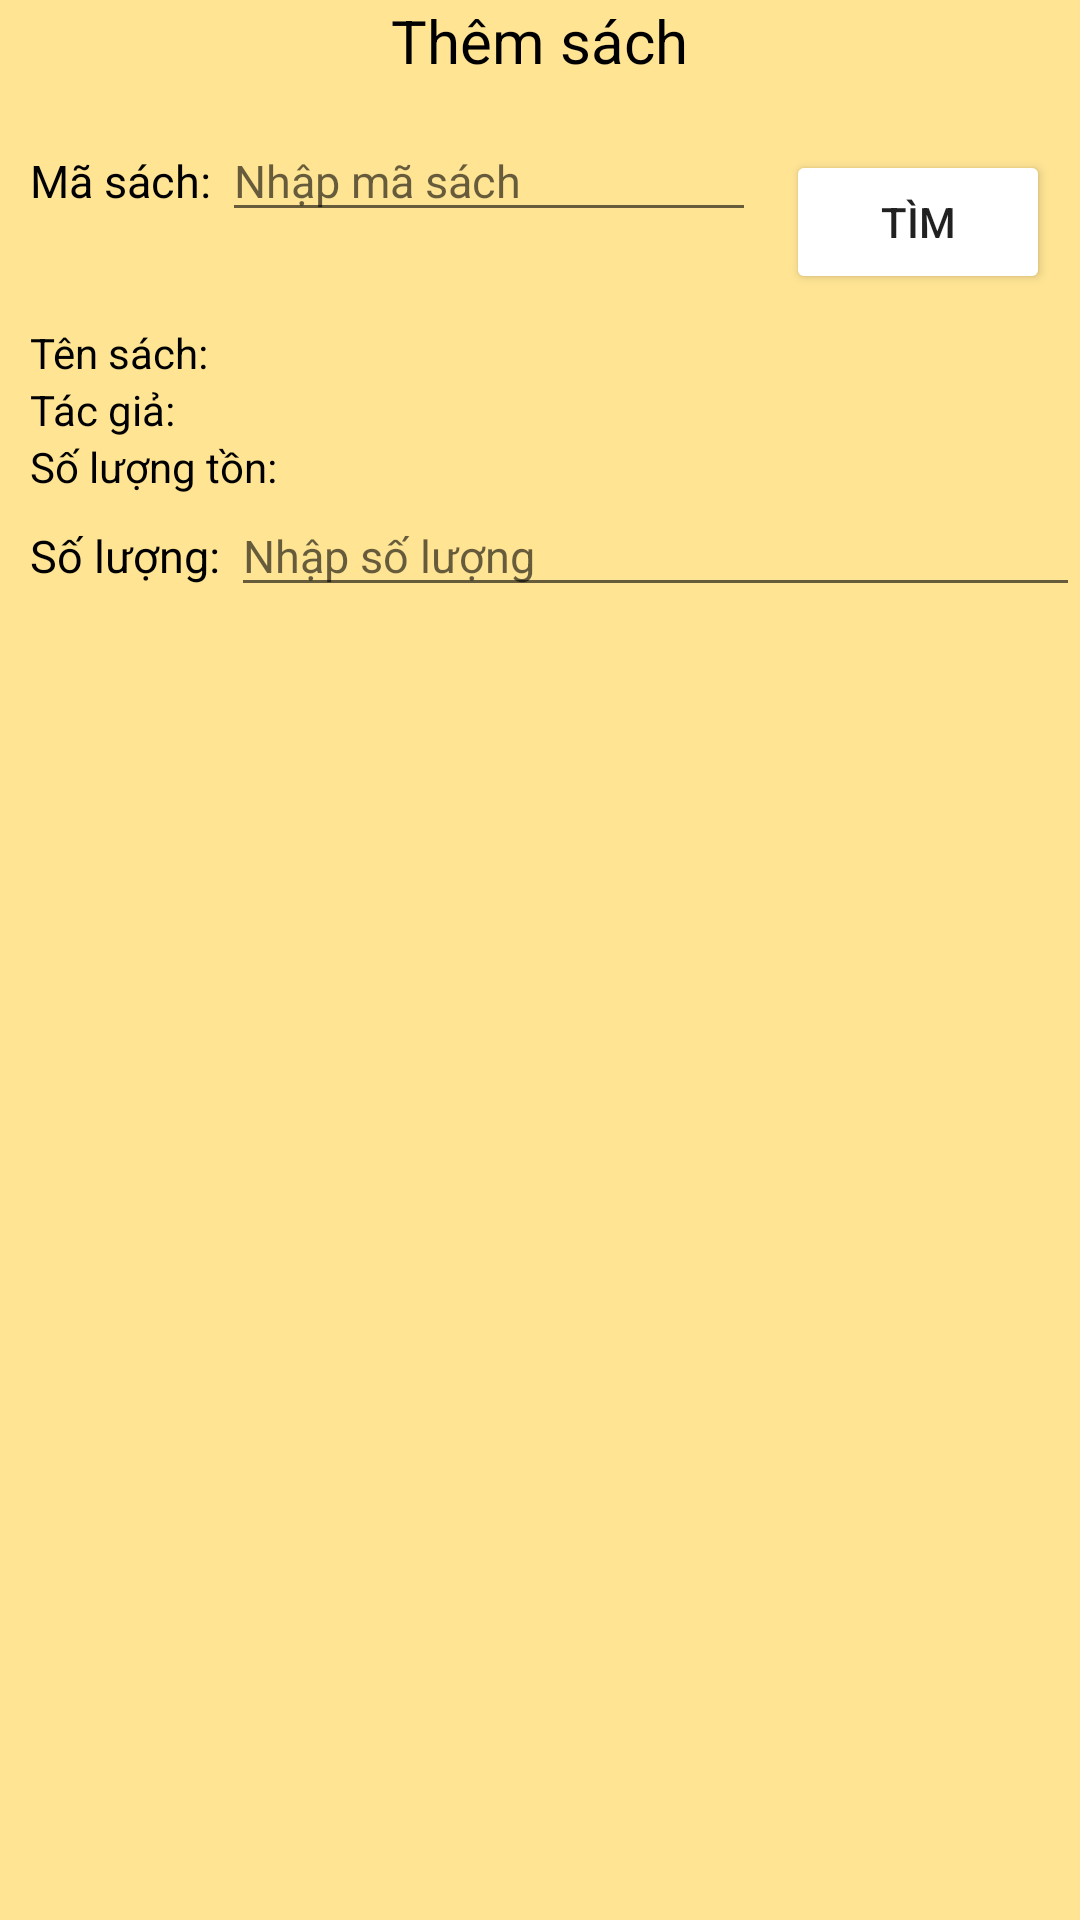

Reconstruct the res/layout file that produces this screen, plus the resources it refers to.
<!-- AndroidManifest.xml: application theme Theme.Quanlynhasach -->
<!-- res/layout/note_input_dialog.xml -->
<?xml version="1.0" encoding="utf-8"?>
<RelativeLayout xmlns:android="http://schemas.android.com/apk/res/android"
    android:layout_width="match_parent"
    android:layout_height="wrap_content"
    android:background="#FFE494"
    android:id="@+id/note_dialog"
    >
    <TextView
        android:layout_width="wrap_content"
        android:layout_height="wrap_content"
        android:layout_centerHorizontal="true"
        android:text="Thêm sách"
        android:textSize="20sp"
        android:textColor="@color/black"
        />

    <LinearLayout
        android:layout_marginTop="20dp"
        android:layout_width="match_parent"
        android:layout_height="wrap_content"
        android:orientation="vertical"
        >

        <LinearLayout
            android:layout_marginTop="20dp"
            android:gravity="center_horizontal"
            android:layout_width="match_parent"
            android:layout_height="wrap_content">
            <TextView
                android:layout_marginLeft="10dp"
                android:textSize="15sp"
                android:layout_width="wrap_content"
                android:layout_height="wrap_content"
                android:text="Mã sách: "
                android:textColor="@color/black"
                />
            <RelativeLayout
                android:layout_width="match_parent"
                android:layout_height="wrap_content">

                <Button
                    android:id="@+id/find"
                    android:layout_width="wrap_content"
                    android:layout_height="wrap_content"
                    android:layout_alignParentRight="true"
                    android:backgroundTint="@color/FireBrick"
                    android:layout_margin="10dp"
                    android:text="tìm" />

                <EditText
                    android:layout_toLeftOf="@id/find"
                    android:id="@+id/bookID"
                    android:maxLines="1"
                    android:textSize="15sp"
                    android:layout_width="match_parent"
                    android:layout_height="wrap_content"
                    android:maxLength="20"
                    android:hint="Nhập mã sách"
                    />
            </RelativeLayout>
        </LinearLayout>

        <LinearLayout
            android:layout_width="match_parent"
            android:layout_height="wrap_content">
            <TextView
                android:layout_marginLeft="10dp"
                android:layout_width="wrap_content"
                android:layout_height="wrap_content"
                android:text="Tên sách: "
                android:textColor="@color/black"
                />

            <TextView
                android:id="@+id/name"
                android:layout_marginLeft="10dp"
                android:layout_width="wrap_content"
                android:layout_height="wrap_content"
                android:text=""
                android:textColor="@color/black"
                />
        </LinearLayout>


        <LinearLayout
            android:layout_width="match_parent"
            android:layout_height="wrap_content">
            <TextView
                android:layout_marginLeft="10dp"
                android:layout_width="wrap_content"
                android:layout_height="wrap_content"
                android:text="Tác giả: "
                android:textColor="@color/black"
                />

            <TextView
                android:id="@+id/author"
                android:layout_marginLeft="10dp"
                android:layout_width="wrap_content"
                android:layout_height="wrap_content"
                android:text=""
                android:textColor="@color/black"
                />
        </LinearLayout>


        <LinearLayout
            android:layout_width="match_parent"
            android:layout_height="wrap_content">
            <TextView
                android:layout_marginLeft="10dp"
                android:layout_width="wrap_content"
                android:layout_height="wrap_content"
                android:text="Số lượng tồn: "
                android:textColor="@color/black"
                />

            <TextView
                android:id="@+id/quantity"
                android:layout_width="wrap_content"
                android:layout_height="match_parent"
                android:layout_marginLeft="10dp"
                android:text=""
                android:textColor="@color/black" />
        </LinearLayout>

        <LinearLayout
            android:gravity="center_horizontal"
            android:layout_width="match_parent"
            android:layout_height="wrap_content">
            <TextView
                android:layout_marginLeft="10dp"
                android:textSize="15sp"
                android:layout_width="wrap_content"
                android:layout_height="wrap_content"
                android:text="Số lượng: "
                android:textColor="@color/black"
                />

            <RelativeLayout
                android:layout_width="match_parent"
                android:layout_height="wrap_content">

                <EditText
                    android:id="@+id/receivedQuantity"
                    android:layout_width="match_parent"
                    android:layout_height="wrap_content"
                    android:hint="Nhập số lượng"
                    android:inputType="number"
                    android:maxLength="20"
                    android:maxLines="1"
                    android:textSize="15sp" />
            </RelativeLayout>
        </LinearLayout>

        <TextView
            android:id="@+id/caution"
            android:layout_marginLeft="10dp"
            android:textSize="15sp"
            android:layout_width="wrap_content"
            android:layout_height="wrap_content"
            android:text="Vượt quá lượng tồn cho phép"
            android:textColor="@color/red"
            android:visibility="invisible"
            />

    </LinearLayout>

</RelativeLayout>
<!-- resources referenced by this layout -->
<resources>
  <style name="Theme.Quanlynhasach" parent="Theme.MaterialComponents.DayNight.NoActionBar">
          
          <item name="colorPrimary">@color/purple_500</item>
          <item name="colorPrimaryVariant">@color/purple_700</item>
          <item name="colorOnPrimary">@color/white</item>
          
          <item name="colorSecondary">@color/teal_200</item>
          <item name="colorSecondaryVariant">@color/teal_700</item>
          <item name="colorOnSecondary">@color/black</item>
          
          <item name="android:statusBarColor" tools:targetApi="l">?attr/colorPrimaryVariant</item>
          
      </style>
  <!-- not gathered from this repository: default colours our renderer supplied (Android Studio template values) -->
  <color name="purple_500">#FF6200EE</color>
  <color name="purple_700">#FF3700B3</color>
  <color name="teal_200">#FF03DAC5</color>
  <color name="teal_700">#FF018786</color>
  <color name="black">#FF000000</color>
  <color name="white">#FFFFFFFF</color>
</resources>
